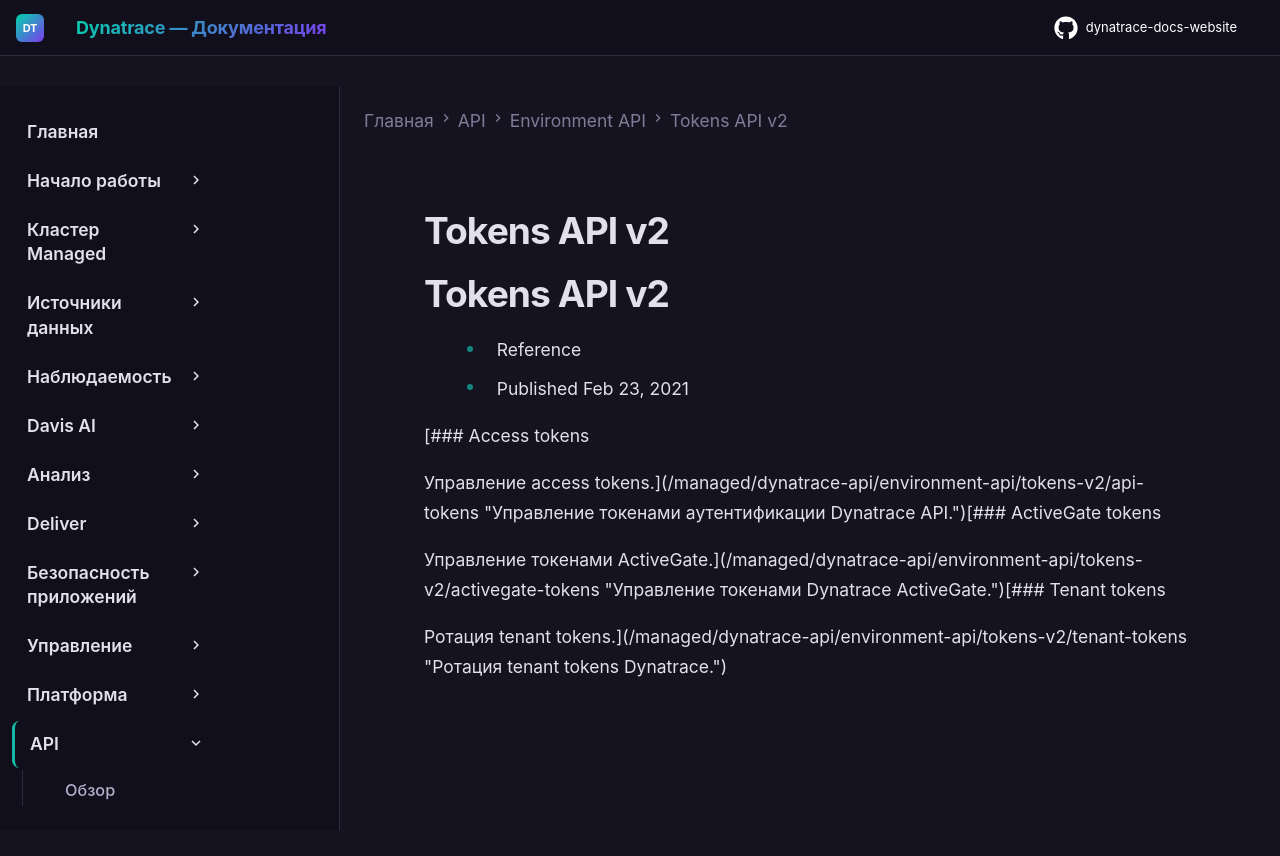

repository: Yerkebulan-Ardabayev/dynatrace-docs-website · page: managed-ru/dynatrace-api/environment-api/tokens-v2/index.html · generator: mkdocs

---
title: Tokens API v2
source: https://docs.dynatrace.com/managed/dynatrace-api/environment-api/tokens-v2
scraped: 2026-05-12T11:12:25.096906
---

# Tokens API v2

# Tokens API v2

* Reference
* Published Feb 23, 2021

[### Access tokens

Управление access tokens.](/managed/dynatrace-api/environment-api/tokens-v2/api-tokens "Управление токенами аутентификации Dynatrace API.")[### ActiveGate tokens

Управление токенами ActiveGate.](/managed/dynatrace-api/environment-api/tokens-v2/activegate-tokens "Управление токенами Dynatrace ActiveGate.")[### Tenant tokens

Ротация tenant tokens.](/managed/dynatrace-api/environment-api/tokens-v2/tenant-tokens "Ротация tenant tokens Dynatrace.")
